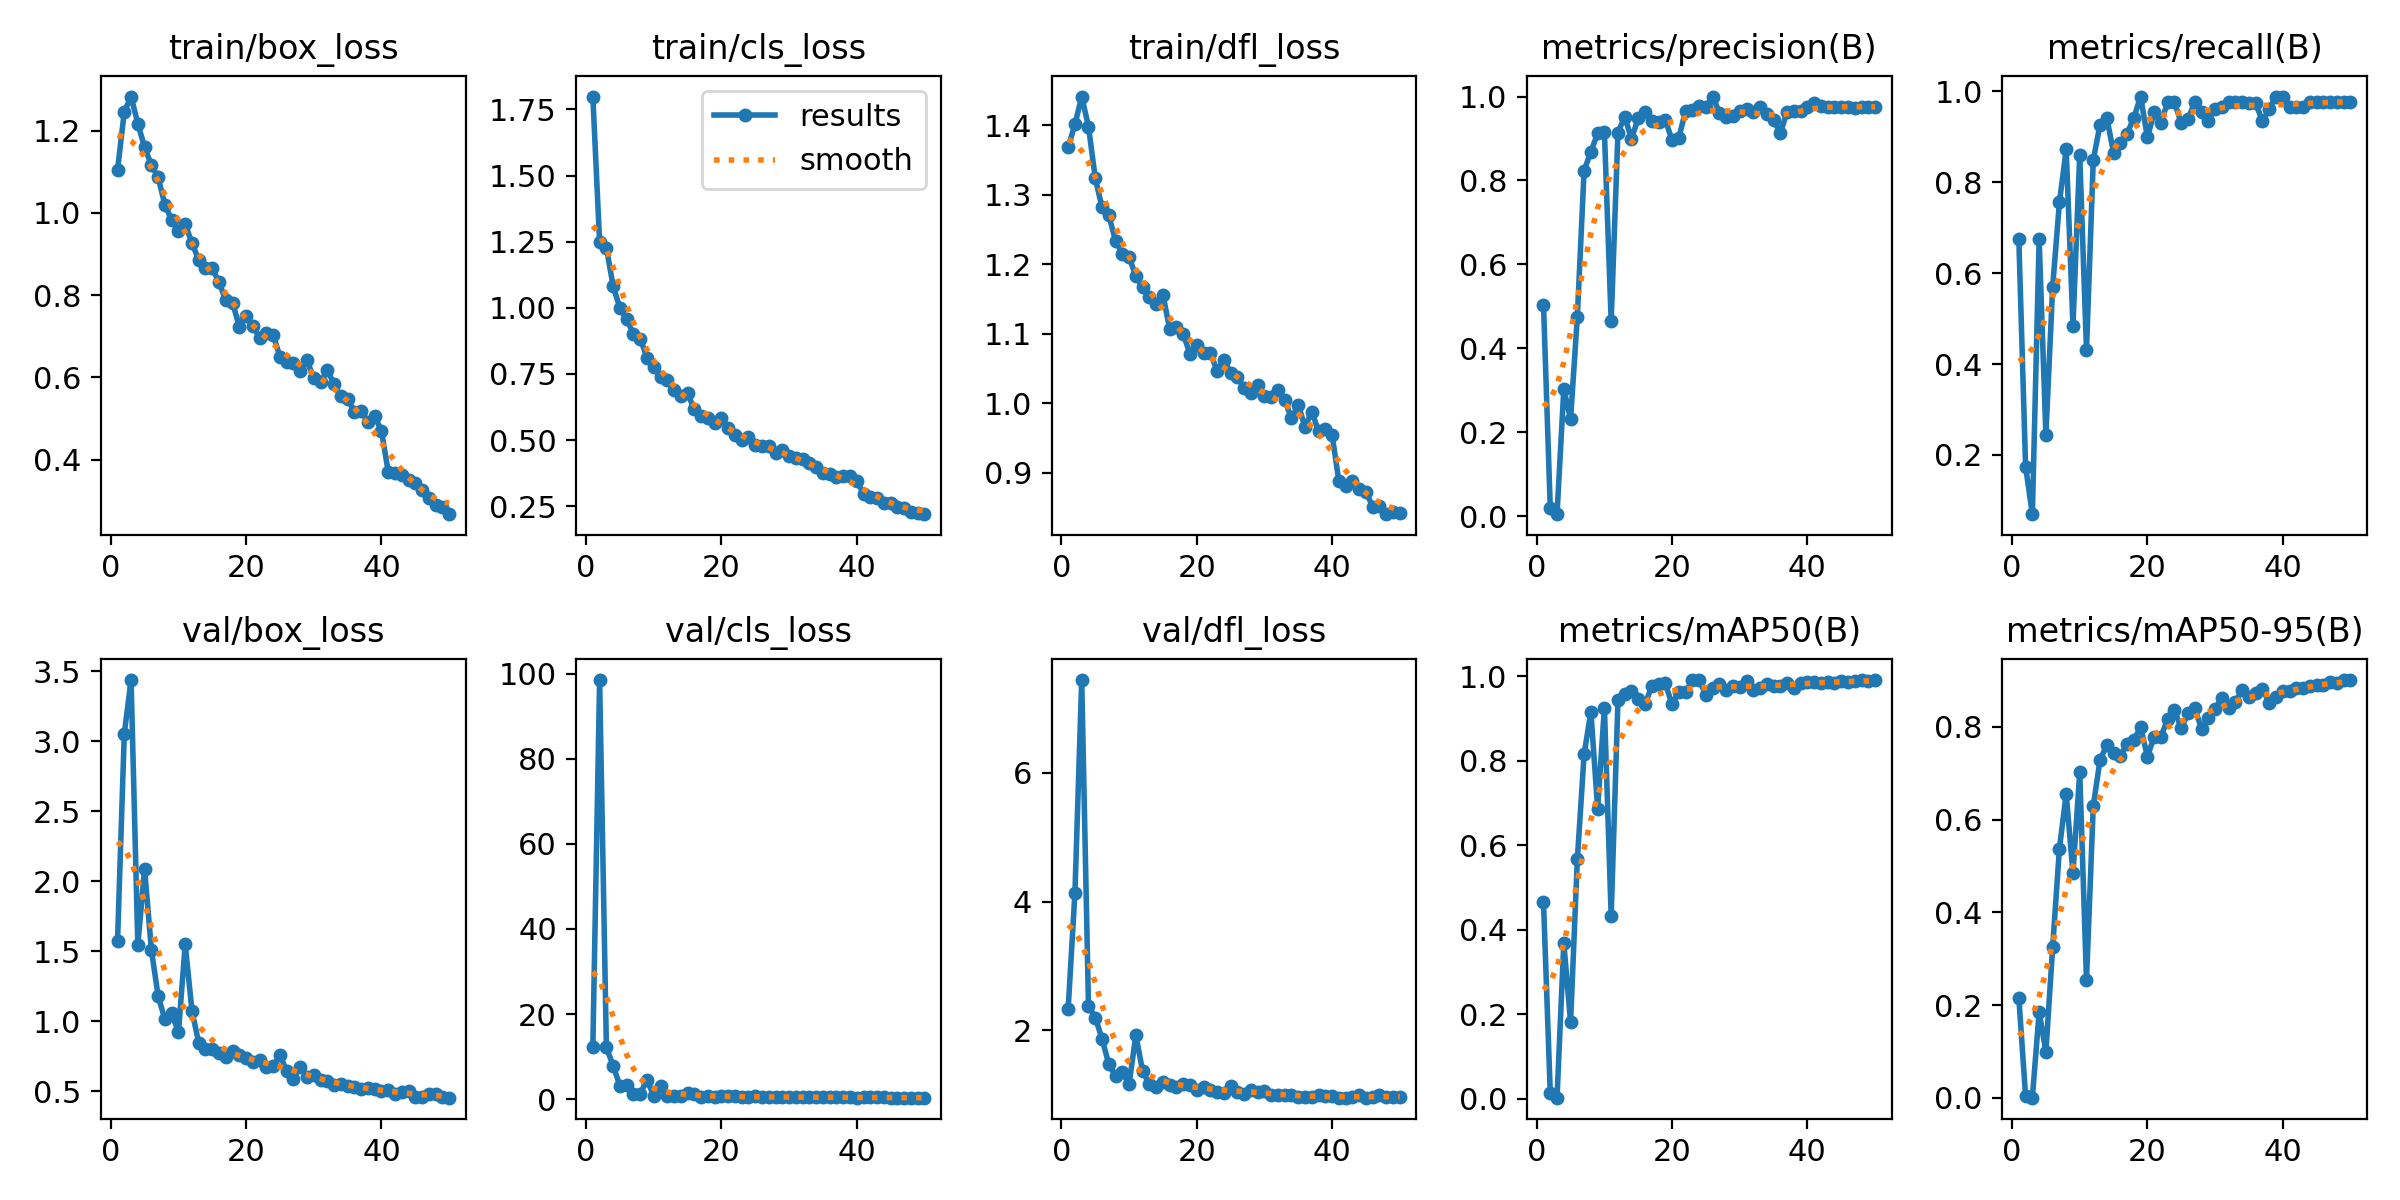

The table this chart was drawn from, first rows:
epoch, time, train/box_loss, train/cls_loss, train/dfl_loss, metrics/precision(B), metrics/recall(B), metrics/mAP50(B), metrics/mAP50-95(B), val/box_loss, val/cls_loss, val/dfl_loss, lr/pg0, lr/pg1, lr/pg2
1, 28.72, 1.105, 1.799, 1.369, 0.5043, 0.6744, 0.4649, 0.2161, 1.574, 12.35, 2.337, 0.0006471, 0.0006471, 0.0006471
2, 54.96, 1.246, 1.247, 1.402, 0.0182, 0.1744, 0.01357, 0.00398, 3.054, 98.57, 4.138, 0.001288, 0.001288, 0.001288
3, 80.68, 1.283, 1.227, 1.442, 0.00463, 0.06977, 0.00256, 0.0007, 3.438, 12.18, 7.443, 0.001902, 0.001902, 0.001902
4, 106.8, 1.218, 1.082, 1.398, 0.3029, 0.6744, 0.3688, 0.185, 1.545, 7.804, 2.377, 0.001881, 0.001881, 0.001881
5, 133.1, 1.16, 0.9989, 1.324, 0.2311, 0.2442, 0.1811, 0.09991, 2.089, 3.145, 2.195, 0.001842, 0.001842, 0.001842
6, 159.6, 1.117, 0.9567, 1.282, 0.4753, 0.5698, 0.5668, 0.3254, 1.513, 3.397, 1.872, 0.001802, 0.001802, 0.001802
7, 190.9, 1.086, 0.9012, 1.271, 0.8233, 0.7558, 0.8152, 0.5376, 1.179, 1.287, 1.471, 0.001762, 0.001762, 0.001762
8, 223.8, 1.02, 0.884, 1.234, 0.8685, 0.8721, 0.9163, 0.6557, 1.014, 1.217, 1.291, 0.001723, 0.001723, 0.001723
9, 251.6, 0.9829, 0.8119, 1.215, 0.9123, 0.4836, 0.6871, 0.4845, 1.062, 4.508, 1.344, 0.001683, 0.001683, 0.001683
10, 278.8, 0.9554, 0.7752, 1.211, 0.9162, 0.8605, 0.9262, 0.7019, 0.9198, 0.7644, 1.161, 0.001644, 0.001644, 0.001644
11, 306.6, 0.9723, 0.7389, 1.183, 0.4645, 0.4302, 0.4331, 0.2538, 1.549, 3.093, 1.922, 0.001604, 0.001604, 0.001604
12, 333.8, 0.9274, 0.7274, 1.167, 0.9137, 0.8488, 0.9431, 0.6298, 1.075, 0.8245, 1.366, 0.001564, 0.001564, 0.001564
13, 361.4, 0.8849, 0.6875, 1.153, 0.9522, 0.9262, 0.9585, 0.7286, 0.8453, 0.7324, 1.16, 0.001525, 0.001525, 0.001525
14, 389.4, 0.8669, 0.665, 1.143, 0.8992, 0.9419, 0.9665, 0.7608, 0.8023, 0.6583, 1.116, 0.001485, 0.001485, 0.001485
15, 423.3, 0.8653, 0.677, 1.157, 0.9489, 0.8646, 0.9456, 0.7432, 0.8022, 1.517, 1.197, 0.001446, 0.001446, 0.001446
16, 450.9, 0.8312, 0.6157, 1.107, 0.9621, 0.8856, 0.9337, 0.7368, 0.7754, 1.196, 1.147, 0.001406, 0.001406, 0.001406
17, 478.8, 0.7876, 0.5898, 1.11, 0.9412, 0.907, 0.9773, 0.7634, 0.7467, 0.5721, 1.12, 0.001366, 0.001366, 0.001366
18, 511.3, 0.7814, 0.5843, 1.1, 0.9387, 0.9419, 0.9812, 0.7711, 0.7894, 0.6168, 1.165, 0.001327, 0.001327, 0.001327
19, 543.9, 0.7234, 0.5643, 1.071, 0.9443, 0.9884, 0.9832, 0.7997, 0.7556, 0.5575, 1.154, 0.001287, 0.001287, 0.001287
20, 576.7, 0.7487, 0.5823, 1.084, 0.8957, 0.8983, 0.9337, 0.7356, 0.7364, 0.6182, 1.076, 0.001248, 0.001248, 0.001248
21, 605, 0.7244, 0.5454, 1.073, 0.9022, 0.9535, 0.9641, 0.7792, 0.707, 0.6121, 1.123, 0.001208, 0.001208, 0.001208
22, 633, 0.6963, 0.5193, 1.073, 0.9655, 0.9302, 0.962, 0.7784, 0.7238, 0.6365, 1.076, 0.001168, 0.001168, 0.001168
23, 660.7, 0.7084, 0.4995, 1.047, 0.9684, 0.9767, 0.991, 0.8173, 0.6744, 0.4811, 1.047, 0.001129, 0.001129, 0.001129
24, 693.7, 0.7032, 0.5121, 1.063, 0.9767, 0.9754, 0.9914, 0.8361, 0.6785, 0.4556, 1.03, 0.001089, 0.001089, 0.001089
25, 726.5, 0.6505, 0.48, 1.044, 0.9758, 0.9302, 0.956, 0.7971, 0.7596, 0.5987, 1.128, 0.00105, 0.00105, 0.00105
26, 754.7, 0.6369, 0.4763, 1.038, 1, 0.9381, 0.9731, 0.829, 0.6433, 0.5093, 1.044, 0.00101, 0.00101, 0.00101
27, 781.9, 0.6341, 0.476, 1.022, 0.9614, 0.9767, 0.9819, 0.8411, 0.5874, 0.4505, 1.002, 0.0009704, 0.0009704, 0.0009704
28, 814.4, 0.6157, 0.4522, 1.015, 0.9508, 0.9535, 0.9686, 0.7948, 0.6754, 0.5342, 1.065, 0.0009308, 0.0009308, 0.0009308
29, 842.7, 0.6411, 0.4643, 1.026, 0.9526, 0.9347, 0.9782, 0.8185, 0.6041, 0.479, 1.045, 0.0008912, 0.0008912, 0.0008912
30, 870.6, 0.5983, 0.441, 1.011, 0.965, 0.962, 0.9745, 0.8377, 0.619, 0.4688, 1.049, 0.0008516, 0.0008516, 0.0008516
31, 898.3, 0.5888, 0.4321, 1.008, 0.9714, 0.9651, 0.9883, 0.8627, 0.5778, 0.3886, 0.9991, 0.000812, 0.000812, 0.000812
32, 926.5, 0.6179, 0.4299, 1.019, 0.9643, 0.9767, 0.9678, 0.8398, 0.5764, 0.4476, 1.001, 0.0007724, 0.0007724, 0.0007724
33, 954, 0.5837, 0.4142, 1.004, 0.9754, 0.9767, 0.9723, 0.8541, 0.5435, 0.4476, 0.9905, 0.0007328, 0.0007328, 0.0007328
34, 981.6, 0.5536, 0.4001, 0.9789, 0.9573, 0.9767, 0.9814, 0.8799, 0.5522, 0.4162, 0.9867, 0.0006932, 0.0006932, 0.0006932
35, 1013, 0.5482, 0.3769, 0.9972, 0.9437, 0.975, 0.9771, 0.8637, 0.5356, 0.4291, 0.9685, 0.0006536, 0.0006536, 0.0006536
36, 1041, 0.5154, 0.3726, 0.9659, 0.9128, 0.9738, 0.9778, 0.8739, 0.5291, 0.4249, 0.9654, 0.000614, 0.000614, 0.000614
37, 1068, 0.5189, 0.3616, 0.988, 0.964, 0.934, 0.9838, 0.8823, 0.5181, 0.3938, 0.9601, 0.0005744, 0.0005744, 0.0005744
38, 1102, 0.4915, 0.3642, 0.9598, 0.965, 0.9618, 0.9735, 0.8516, 0.5246, 0.5003, 0.9932, 0.0005348, 0.0005348, 0.0005348
39, 1129, 0.5052, 0.3657, 0.9625, 0.9656, 0.9884, 0.9834, 0.8653, 0.5176, 0.3875, 0.9832, 0.0004952, 0.0004952, 0.0004952
40, 1157, 0.4703, 0.3472, 0.9543, 0.9754, 0.9884, 0.9875, 0.8763, 0.4987, 0.3538, 0.9711, 0.0004556, 0.0004556, 0.0004556
41, 1186, 0.3703, 0.2966, 0.888, 0.9841, 0.9651, 0.9875, 0.8764, 0.5121, 0.37, 0.9519, 0.000416, 0.000416, 0.000416
42, 1213, 0.3662, 0.2866, 0.8803, 0.9765, 0.9643, 0.9853, 0.8842, 0.4782, 0.3633, 0.9521, 0.0003764, 0.0003764, 0.0003764
43, 1245, 0.3629, 0.2817, 0.8874, 0.9757, 0.9651, 0.9857, 0.8843, 0.492, 0.3703, 0.9615, 0.0003368, 0.0003368, 0.0003368
44, 1275, 0.3513, 0.2639, 0.8766, 0.9762, 0.9767, 0.9836, 0.8885, 0.503, 0.372, 0.988, 0.0002972, 0.0002972, 0.0002972
45, 1304, 0.3429, 0.2613, 0.8728, 0.9746, 0.9767, 0.988, 0.8907, 0.4597, 0.3475, 0.952, 0.0002576, 0.0002576, 0.0002576
46, 1335, 0.3247, 0.2487, 0.851, 0.9739, 0.9767, 0.9872, 0.8912, 0.4616, 0.331, 0.9598, 0.000218, 0.000218, 0.000218
47, 1366, 0.3064, 0.2431, 0.852, 0.9736, 0.9767, 0.989, 0.8962, 0.4806, 0.32, 0.9957, 0.0001784, 0.0001784, 0.0001784
48, 1393, 0.2905, 0.2269, 0.8404, 0.9759, 0.9767, 0.9908, 0.8942, 0.4777, 0.3265, 0.964, 0.0001388, 0.0001388, 0.0001388
49, 1420, 0.2837, 0.225, 0.8431, 0.9761, 0.9767, 0.9896, 0.901, 0.4568, 0.3162, 0.9607, 9.92e-05, 9.92e-05, 9.92e-05
50, 1454, 0.2671, 0.2199, 0.8424, 0.976, 0.9767, 0.991, 0.9009, 0.454, 0.3229, 0.9665, 5.96e-05, 5.96e-05, 5.96e-05
